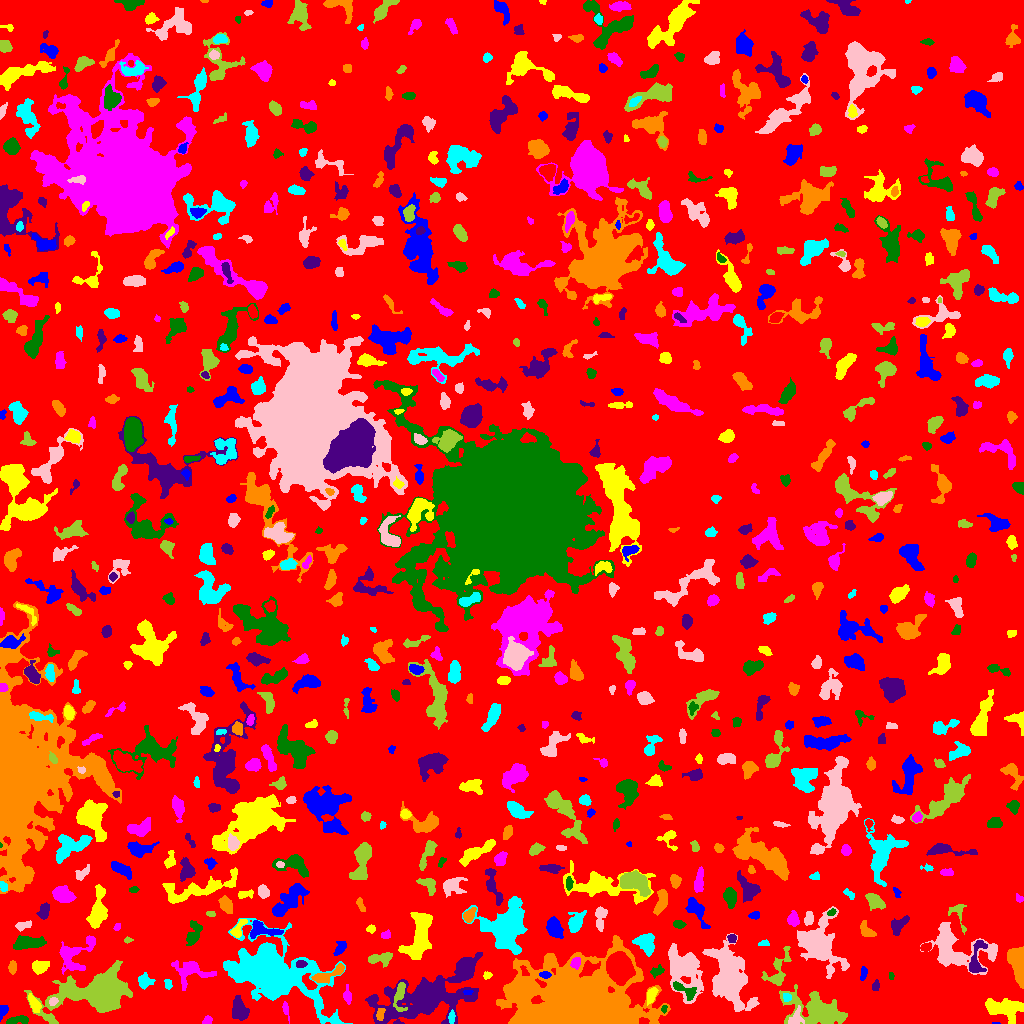

Values plotted in this chart, from the file beside it:
ID, X, Y, A, B, theta, total_flux, mu_max, mu_median, mu_mean, R_fwhm, R_e, R10, R90, x_start, x_end, y_start, y_end, area, greylevel
0, 510, 509.6, 300.3, 295, -0.8501, 1702270, 26.0, 2.0, 2.194, 7.919, 233.9, 89.12, 373.2, 0, 1023, 0, 1023, 775889, 2.194
1, 995.5, 0.4, 2.291, 0.4899, -1.1345991788584434e-14, 40.0, 3.0, 2.0, 2.353, 2.257, 1.382, 0.5642, 2.034, 992, 1000, 0, 1, 17, 8.353
2, 1004, 15.41, 9.303, 4.74, -0.137, 2530, 12.0, 4.0, 4.377, 7.356, 7.442, 2.764, 11.81, 985, 1023, 0, 25, 578, 8.377
3, 207.2, 2.452, 2.253, 1.92, 0.6056, 197.0, 6.0, 2.0, 2.699, 3.338, 2.523, 0.9772, 3.989, 202, 212, 0, 8, 73, 7.699
4, 17.94, 3.331, 6.09, 1.92, 0.1012, 489.0, 6.0, 3.0, 3.155, 5.781, 4.146, 1.596, 6.129, 6, 28, 0, 8, 155, 8.155
5, 239.9, 14.33, 5.662, 3.444, -1.141, 841.0, 6.0, 2.0, 2.678, 6.979, 5.262, 2.111, 8.368, 232, 249, 3, 28, 314, 7.678
6, 380.2, 9.655, 3.373, 1.781, 1.375, 365.0, 7.0, 4.0, 3.883, 4.146, 3.141, 1.262, 4.754, 376, 385, 3, 15, 94, 12.88
7, 451.6, 6.889, 2.787, 1.467, 1.451, 117.0, 4.0, 1.0, 1.462, 3.478, 2.585, 0.7979, 4.068, 448, 455, 0, 14, 80, 11.46
8, 795.9, 5.524, 4.23, 2.855, 1.121, 557.0, 9.0, 3.0, 3.396, 3.742, 3.785, 1.382, 6.206, 788, 804, 0, 18, 164, 12.4
9, 817.1, 12.77, 13.14, 6.429, -0.3404, 7740, 25.0, 5.0, 6.554, 7.569, 8.704, 3.29, 16.19, 779, 847, 0, 39, 1181, 10.55
10, 689.6, 7.984, 2.352, 1.794, -0.8891, 127.0, 4.0, 1.0, 1.351, 3.523, 2.646, 0.9772, 4.222, 685, 694, 2, 14, 94, 9.351
11, 3.042, 12.49, 3.469, 1.94, 1.222, 433.0, 8.0, 4.0, 4.374, 4.549, 3.141, 1.262, 4.853, 0, 8, 2, 18, 99, 8.374
12, 34.37, 19.29, 4.861, 2.126, -1.058, 683.0, 8.0, 4.0, 4.242, 5.614, 4.068, 1.693, 6.206, 28, 41, 11, 30, 161, 10.24
13, 285.6, 14.25, 4.742, 1.343, -1.324, 126.0, 4.0, 1.0, 1.465, 3.241, 2.821, 0.9772, 4.687, 282, 289, 0, 22, 86, 6.465
14, 664, 14.46, 1.974, 1.3, 1.363, 112.0, 6.0, 2.0, 2.605, 2.523, 1.954, 0.5642, 3.141, 661, 667, 10, 18, 43, 10.6
15, 424.9, 24.83, 25.93, 10.35, 0.2212, 11242, 15.0, 4.0, 4.321, 9.045, 15.46, 5.293, 25, 365, 482, 0, 71, 2602, 8.321
16, 522.4, 29.43, 4.94, 4.095, -0.2264, 578.0, 6.0, 2.0, 1.979, 5.614, 5.078, 1.871, 7.878, 512, 534, 20, 39, 292, 13.98
17, 786.7, 26.2, 1.969, 1.812, 0.2466, 133.0, 4.0, 2.0, 1.9, 3.478, 2.394, 0.9772, 3.7, 783, 791, 22, 30, 70, 11.9
18, 53.08, 21.75, 2.154, 1.757, 0.5949, 222.0, 6.0, 3.0, 3.265, 3.656, 2.459, 0.9772, 3.909, 49, 58, 18, 26, 68, 13.26
19, 399.9, 28.93, 8.111, 2.727, 1.485, 737.0, 8.0, 3.0, 3.29, 5.015, 4.442, 1.693, 7.334, 393, 407, 12, 41, 224, 12.29
20, 971.1, 12.43, 5.8, 3.174, -1.009, 994.0, 11.0, 2.0, 3.563, 4.406, 4.334, 1.693, 7.442, 957, 978, 2, 28, 279, 8.563
21, 467.7, 31.26, 2.57, 1.304, 0.04094, 182.0, 6.0, 4.0, 3.957, 3.7, 2.394, 0.9772, 3.432, 463, 473, 29, 33, 46, 12.96
22, 651.2, 28.1, 4.178, 2.048, 1.2, 459.0, 6.0, 3.0, 3.302, 5.412, 3.742, 1.493, 5.642, 647, 658, 18, 36, 139, 10.3
23, 347.5, 27.94, 4.556, 1.685, -1.482, 188.0, 3.0, 2.0, 1.621, 4.514, 3.478, 1.382, 5.323, 343, 351, 19, 39, 116, 6.621
24, 684.9, 33, 7.448, 2.674, -0.5395, 624.0, 7.0, 3.0, 3.0, 5.109, 4.334, 1.693, 6.77, 673, 696, 23, 42, 208, 14.0
25, 875.6, 37.61, 2.593, 1.809, 1.321, 147.0, 4.0, 2.0, 1.986, 3.909, 2.706, 0.9772, 4.297, 872, 879, 33, 44, 74, 6.986
26, 1017, 61.34, 9.575, 3.651, -1.407, 4036, 20.0, 8.0, 8.408, 7.225, 6.604, 2.585, 10.57, 1007, 1023, 35, 77, 480, 12.41
27, 168, 39.44, 2.54, 1.457, -1.309, 121.0, 4.0, 2.0, 1.681, 3.568, 2.394, 0.9772, 3.742, 164, 172, 34, 44, 72, 7.681
28, 683.4, 53.6, 12.37, 7.567, -1.218, 5869, 19.0, 4.0, 5.307, 6.979, 9.39, 3.338, 16.16, 668, 703, 20, 80, 1106, 10.31
29, 100.3, 31.39, 17.55, 8.259, 0.1818, 22843, 50.0, 6.0, 10.21, 8.831, 10.94, 3.949, 20.88, 24, 132, 0, 63, 2238, 14.21
30, 619.2, 55.93, 6.373, 5.183, -1.04, 18667, 74.0, 21.0, 25.64, 8.156, 7.247, 2.877, 11.94, 606, 635, 38, 72, 728, 43.64
31, 544.8, 48.68, 2.703, 1.453, -0.02155, 350.0, 11.0, 4.0, 4.605, 2.764, 2.459, 0.9772, 4.068, 539, 551, 45, 52, 76, 14.61
32, 487.1, 48.23, 2.072, 1.738, 0.4573, 112.0, 4.0, 2.0, 1.867, 3.432, 2.394, 0.7979, 3.742, 483, 492, 44, 52, 60, 7.867
33, 190.6, 52.84, 8.908, 5.437, -0.1504, 1353, 11.0, 2.0, 2.825, 4.618, 5.642, 2.034, 10.26, 171, 216, 33, 63, 479, 7.825
34, 891.1, 47.4, 1.746, 1.141, -1.499, 95.0, 6.0, 2.0, 2.375, 2.326, 1.784, 0.5642, 2.877, 889, 894, 44, 51, 40, 8.375
35, 464.8, 54.76, 6.287, 3.741, 0.9738, 2040, 13.0, 5.0, 5.73, 6.699, 5.67, 2.185, 9.15, 448, 474, 42, 65, 356, 11.73
36, 329.5, 49.73, 10.77, 2.524, 0.405, 802.0, 7.0, 3.0, 2.927, 5.171, 4.951, 1.871, 8.038, 311, 344, 40, 60, 274, 9.927
37, 144, 41.88, 3.16, 3.115, 0.9594, 712.0, 11.0, 3.0, 4.045, 4.184, 3.7, 1.493, 6.155, 138, 155, 34, 51, 176, 9.045
38, 729.4, 45.79, 13.56, 6.811, -1.292, 16734, 42.0, 6.0, 9.718, 8.704, 9.966, 3.7, 18.59, 702, 759, 12, 90, 1722, 13.72
39, 778.5, 53.85, 11.61, 4.429, 1.147, 895.0, 6.0, 2.0, 2.349, 7.136, 5.863, 2.257, 9.322, 761, 791, 38, 77, 381, 7.349
40, 524.6, 51.41, 3.155, 1.666, -1.081, 158.0, 4.0, 2.0, 2.29, 4.029, 2.585, 0.9772, 3.989, 520, 529, 48, 58, 69, 15.29
41, 863.2, 50.39, 3.344, 1.336, 1.492, 144.0, 5.0, 2.0, 1.655, 2.821, 2.585, 0.9772, 4.068, 860, 867, 43, 57, 87, 7.655
42, 39.27, 56.69, 3.873, 2.884, 0.06631, 618.0, 6.0, 3.0, 3.169, 6.155, 4.26, 1.784, 6.58, 32, 49, 49, 63, 195, 8.169
43, 575.7, 60.67, 2.703, 2.291, 1.148, 606.0, 11.0, 5.5, 5.827, 4.068, 3.192, 1.262, 5.015, 570, 580, 54, 66, 104, 18.83
44, 656.9, 52.29, 3.62, 2.326, 0.4827, 324.0, 5.0, 3.0, 2.893, 4.787, 3.613, 1.382, 5.382, 650, 664, 45, 59, 112, 6.893
45, 300.7, 59.48, 2.47, 1.859, 0.02946, 167.0, 4.0, 2.0, 2.141, 4.146, 2.764, 1.128, 4.297, 296, 307, 56, 63, 78, 13.14
46, 12.37, 56.01, 3.188, 1.913, 1.546, 257.0, 5.0, 2.0, 2.596, 3.949, 3.192, 1.262, 4.918, 8, 16, 49, 63, 99, 7.596
47, 269.1, 52.69, 23.07, 12.36, -0.4082, 30101, 36.0, 5.0, 7.642, 11.45, 15.79, 5.499, 28.52, 223, 352, 0, 105, 3939, 11.64
48, 818.5, 79.86, 13.59, 9.788, -1.091, 5716, 15.0, 3.0, 4.259, 7.59, 10.72, 3.827, 17.95, 797, 849, 45, 117, 1342, 8.259
49, 379.6, 65.12, 6.561, 2.468, 0.1182, 685.0, 7.0, 3.0, 2.978, 5.202, 4.478, 1.693, 7.136, 368, 392, 56, 71, 230, 7.978
50, 925.8, 76.24, 2.564, 1.822, 0.2486, 464.0, 11.0, 5.0, 5.213, 3.478, 2.764, 1.128, 4.334, 920, 931, 72, 81, 89, 12.21
51, 340.2, 75.42, 3.916, 2.152, 0.957, 419.0, 7.0, 3.0, 3.081, 4.029, 3.613, 1.382, 5.67, 333, 346, 68, 82, 136, 8.081
52, 419.7, 87.93, 13.1, 5.061, 1.336, 5565, 17.0, 6.0, 6.737, 9.045, 8.777, 3.432, 13.92, 398, 432, 64, 111, 826, 10.74
53, 72.64, 69.13, 10.43, 6.825, 0.6397, 1665, 10.0, 2.0, 2.995, 5.642, 6.628, 2.326, 11.51, 59, 95, 49, 88, 556, 8.995
54, 192.9, 88.08, 6.471, 2.808, 1.291, 654.0, 9.0, 2.0, 2.545, 3.432, 4.334, 1.493, 7.356, 186, 202, 78, 103, 257, 7.545
55, 976.2, 62.67, 9.902, 3.428, 1.378, 971.0, 10.0, 3.0, 3.194, 4.652, 4.886, 1.784, 8.273, 969, 987, 51, 83, 304, 10.19
56, 579.2, 17.2, 25.52, 16.39, -0.02105, 124415, 145.0, 8.0, 17.06, 10.01, 17.1, 5.754, 36.07, 496, 670, 0, 88, 7291, 21.06
57, 764.3, 80.09, 2.845, 1.472, 0.2447, 69.0, 2.0, 1.0, 1.131, 3.949, 2.326, 0.9772, 3.656, 758, 769, 78, 84, 61, 7.131
58, 954.9, 74.98, 17.15, 9.455, -0.3266, 6819, 17.0, 4.0, 5.626, 8.195, 10.39, 3.868, 17.45, 920, 997, 49, 101, 1212, 8.626
59, 127.6, 83.29, 2.045, 1.472, 0.138, 76.0, 4.0, 1.5, 1.652, 2.706, 2.034, 0.5642, 3.338, 124, 133, 80, 87, 46, 6.652
... 728 more rows
